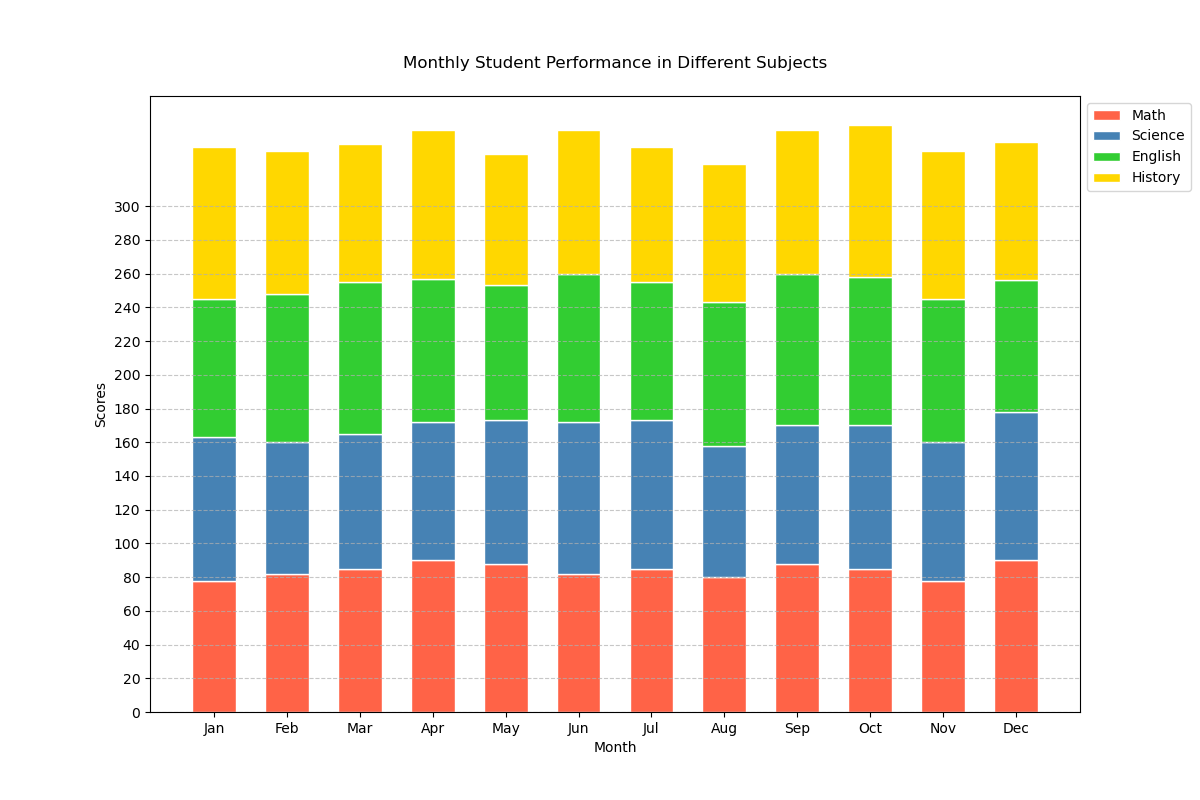

Data behind this chart, as committed beside it:
Months, Math, Science, English, History
Jan, 78, 85, 82, 90
Feb, 82, 78, 88, 85
Mar, 85, 80, 90, 82
Apr, 90, 82, 85, 88
May, 88, 85, 80, 78
Jun, 82, 90, 88, 85
Jul, 85, 88, 82, 80
Aug, 80, 78, 85, 82
Sep, 88, 82, 90, 85
Oct, 85, 85, 88, 90
Nov, 78, 82, 85, 88
Dec, 90, 88, 78, 82
